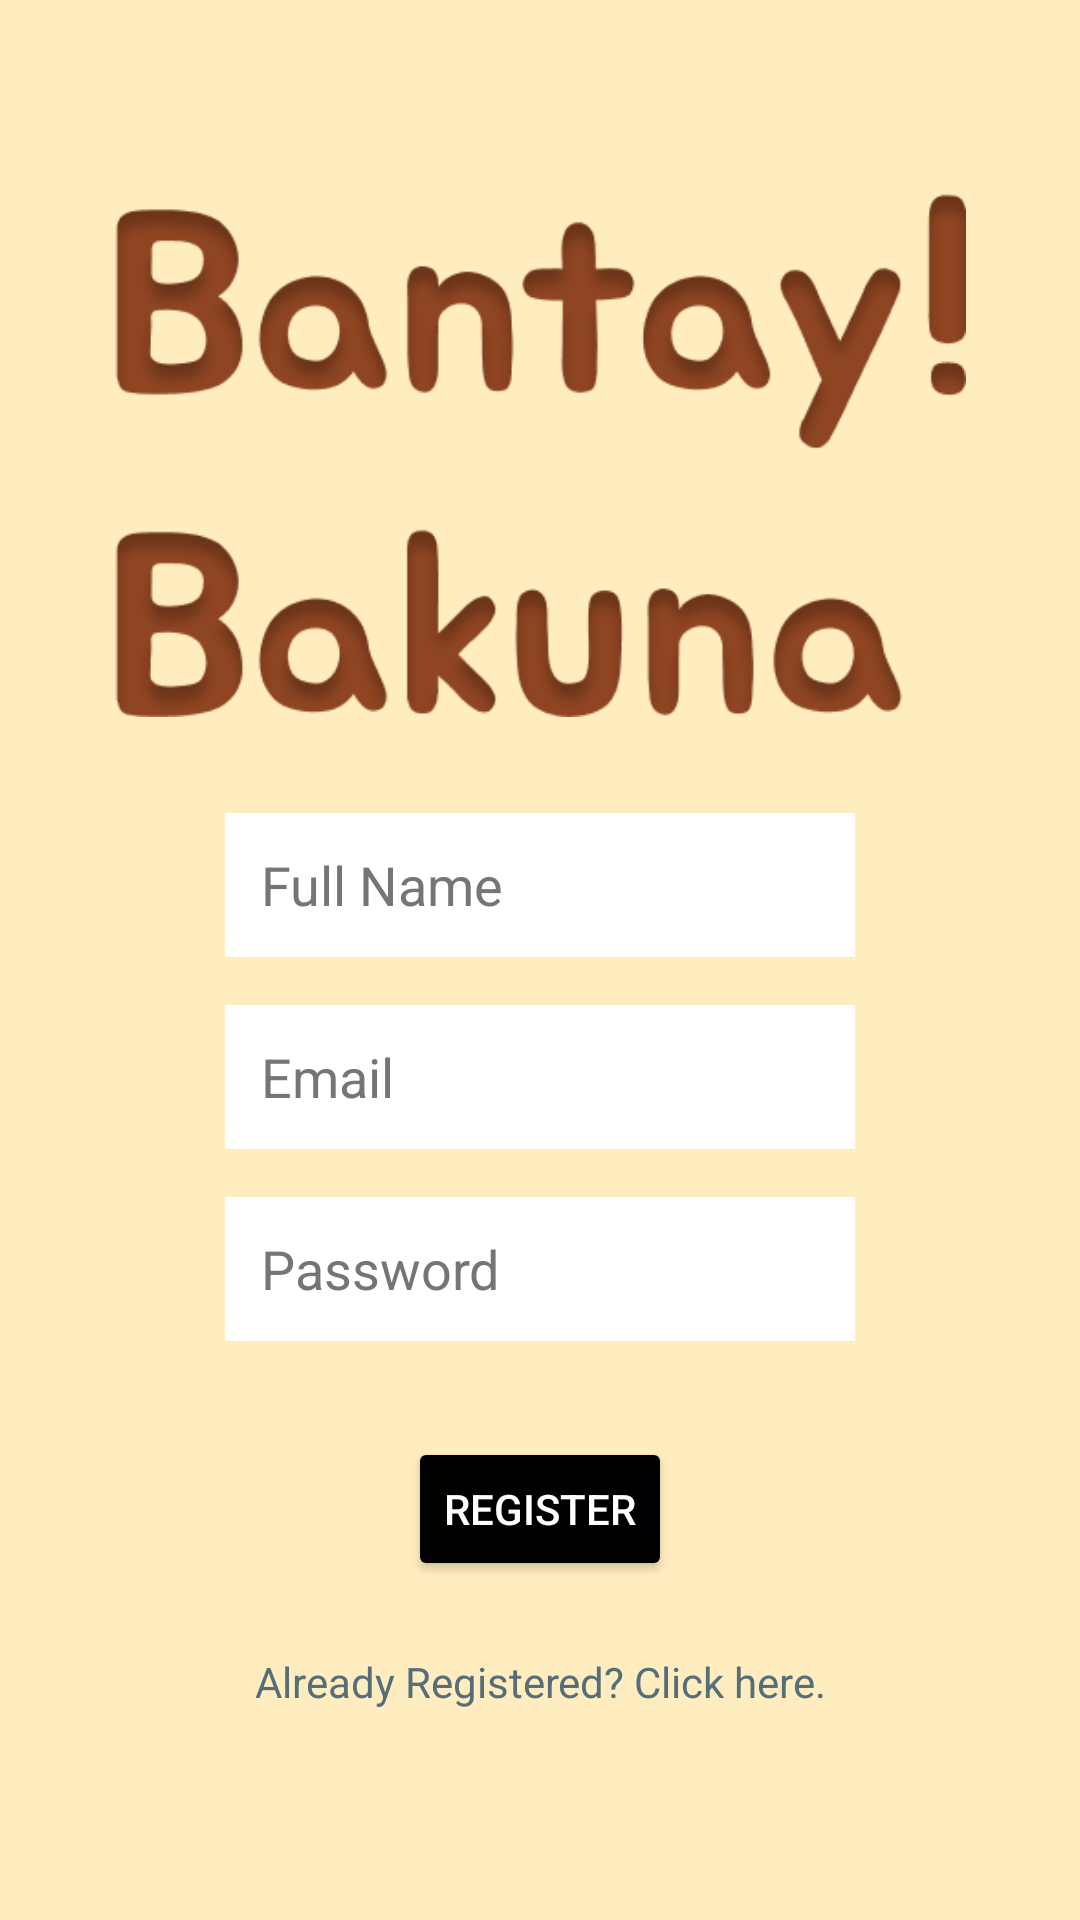

This screen was rendered from an Android layout file. Write that file and the resources it references.
<!-- AndroidManifest.xml: application theme Theme.BantayBakuna -->
<!-- res/layout/activity_register.xml -->
<?xml version="1.0" encoding="utf-8"?>
<androidx.constraintlayout.widget.ConstraintLayout xmlns:android="http://schemas.android.com/apk/res/android"
    xmlns:app="http://schemas.android.com/apk/res-auto"
    xmlns:tools="http://schemas.android.com/tools"
    android:id="@+id/register_layout"
    android:layout_width="match_parent"
    android:layout_height="match_parent"
    android:background="@drawable/background"
    android:padding="16dp"
    tools:context=".RegisterActivity">

    <ImageView
        android:id="@+id/titleImageViewRegister"
        android:layout_width="wrap_content"
        android:layout_height="wrap_content"
        android:layout_marginTop="48dp"
        android:adjustViewBounds="true"
        android:contentDescription="@string/bantay_bakuna_title"
        android:maxWidth="284dp"
        app:layout_constraintBottom_toTopOf="@+id/registerFullName"
        app:layout_constraintEnd_toEndOf="parent"
        app:layout_constraintStart_toStartOf="parent"
        app:layout_constraintTop_toTopOf="parent"
        app:layout_constraintVertical_bias="0.2"
        app:layout_constraintVertical_chainStyle="packed"
        app:srcCompat="@drawable/bantay_bakuna_title" />

    <EditText
        android:id="@+id/registerFullName"
        android:layout_width="wrap_content"
        android:layout_height="wrap_content"
        android:layout_marginStart="32dp"
        android:layout_marginTop="32dp"
        android:layout_marginEnd="32dp"
        android:autofillHints="name"
        android:background="@android:color/white"
        android:ems="10"
        android:hint="@string/full_name"
        android:inputType="textPersonName|textCapWords"
        android:minHeight="48dp"
        android:paddingStart="12dp"
        android:paddingEnd="12dp"
        android:textColorHint="#757575"
        app:layout_constraintBottom_toTopOf="@+id/registerEmail"
        app:layout_constraintEnd_toEndOf="parent"
        app:layout_constraintStart_toStartOf="parent"
        app:layout_constraintTop_toBottomOf="@+id/titleImageViewRegister" />

    <EditText
        android:id="@+id/registerEmail"
        android:layout_width="wrap_content"
        android:layout_height="wrap_content"
        android:layout_marginStart="32dp"
        android:layout_marginTop="16dp"
        android:layout_marginEnd="32dp"
        android:autofillHints="emailAddress"
        android:background="@android:color/white"
        android:ems="10"
        android:hint="@string/email"
        android:inputType="textEmailAddress"
        android:minHeight="48dp"
        android:paddingStart="12dp"
        android:paddingEnd="12dp"
        android:textColorHint="#757575"
        app:layout_constraintBottom_toTopOf="@+id/registerPassword"
        app:layout_constraintEnd_toEndOf="parent"
        app:layout_constraintStart_toStartOf="parent"
        app:layout_constraintTop_toBottomOf="@+id/registerFullName" />

    <EditText
        android:id="@+id/registerPassword"
        android:layout_width="wrap_content"
        android:layout_height="wrap_content"
        android:layout_marginStart="32dp"
        android:layout_marginTop="16dp"
        android:layout_marginEnd="32dp"
        android:autofillHints="password"
        android:background="@android:color/white"
        android:ems="10"
        android:hint="@string/password"
        android:inputType="textPassword"
        android:minHeight="48dp"
        android:paddingStart="12dp"
        android:paddingEnd="12dp"
        android:textColorHint="#757575"
        app:layout_constraintBottom_toTopOf="@+id/buttonRegister"
        app:layout_constraintEnd_toEndOf="parent"
        app:layout_constraintStart_toStartOf="parent"
        app:layout_constraintTop_toBottomOf="@+id/registerEmail" />

    <Button
        android:id="@+id/buttonRegister"
        android:layout_width="wrap_content"
        android:layout_height="wrap_content"
        android:layout_marginStart="32dp"
        android:layout_marginTop="32dp"
        android:layout_marginEnd="32dp"
        android:text="@string/register"
        android:textColor="@android:color/white"
        app:backgroundTint="@color/black"
        app:layout_constraintBottom_toTopOf="@+id/textGoToLogin"
        app:layout_constraintEnd_toEndOf="parent"
        app:layout_constraintStart_toStartOf="parent"
        app:layout_constraintTop_toBottomOf="@+id/registerPassword" />

    <TextView
        android:id="@+id/textGoToLogin"
        android:layout_width="wrap_content"
        android:layout_height="wrap_content"
        android:layout_marginTop="16dp"
        android:layout_marginBottom="32dp"
        android:clickable="true"
        android:focusable="true"
        android:minHeight="48dp"
        android:padding="8dp"
        android:text="@string/already_registered_click_here"
        android:textColor="#546E7A"
        app:layout_constraintBottom_toBottomOf="parent"
        app:layout_constraintEnd_toEndOf="parent"
        app:layout_constraintStart_toStartOf="parent"
        app:layout_constraintTop_toBottomOf="@+id/buttonRegister" />

</androidx.constraintlayout.widget.ConstraintLayout>
<!-- resources referenced by this layout -->
<resources>
  <color name="black">#FF000000</color>
  <!-- drawable background: png bitmap (drawable, 4909 bytes) -->
  <!-- drawable bantay_bakuna_title: png bitmap (drawable, 38833 bytes) -->
  <string name="already_registered_click_here">Already Registered? Click here.</string>
  <string name="bantay_bakuna_title" />
  <string name="email">Email</string>
  <string name="full_name">Full Name</string>
  <string name="password">Password</string>
  <string name="register">Register</string>
  <style name="Theme.BantayBakuna" parent="Base.Theme.BantayBakuna" />
  <style name="Base.Theme.BantayBakuna" parent="Theme.Material3.DayNight.NoActionBar">
  
      </style>
</resources>
